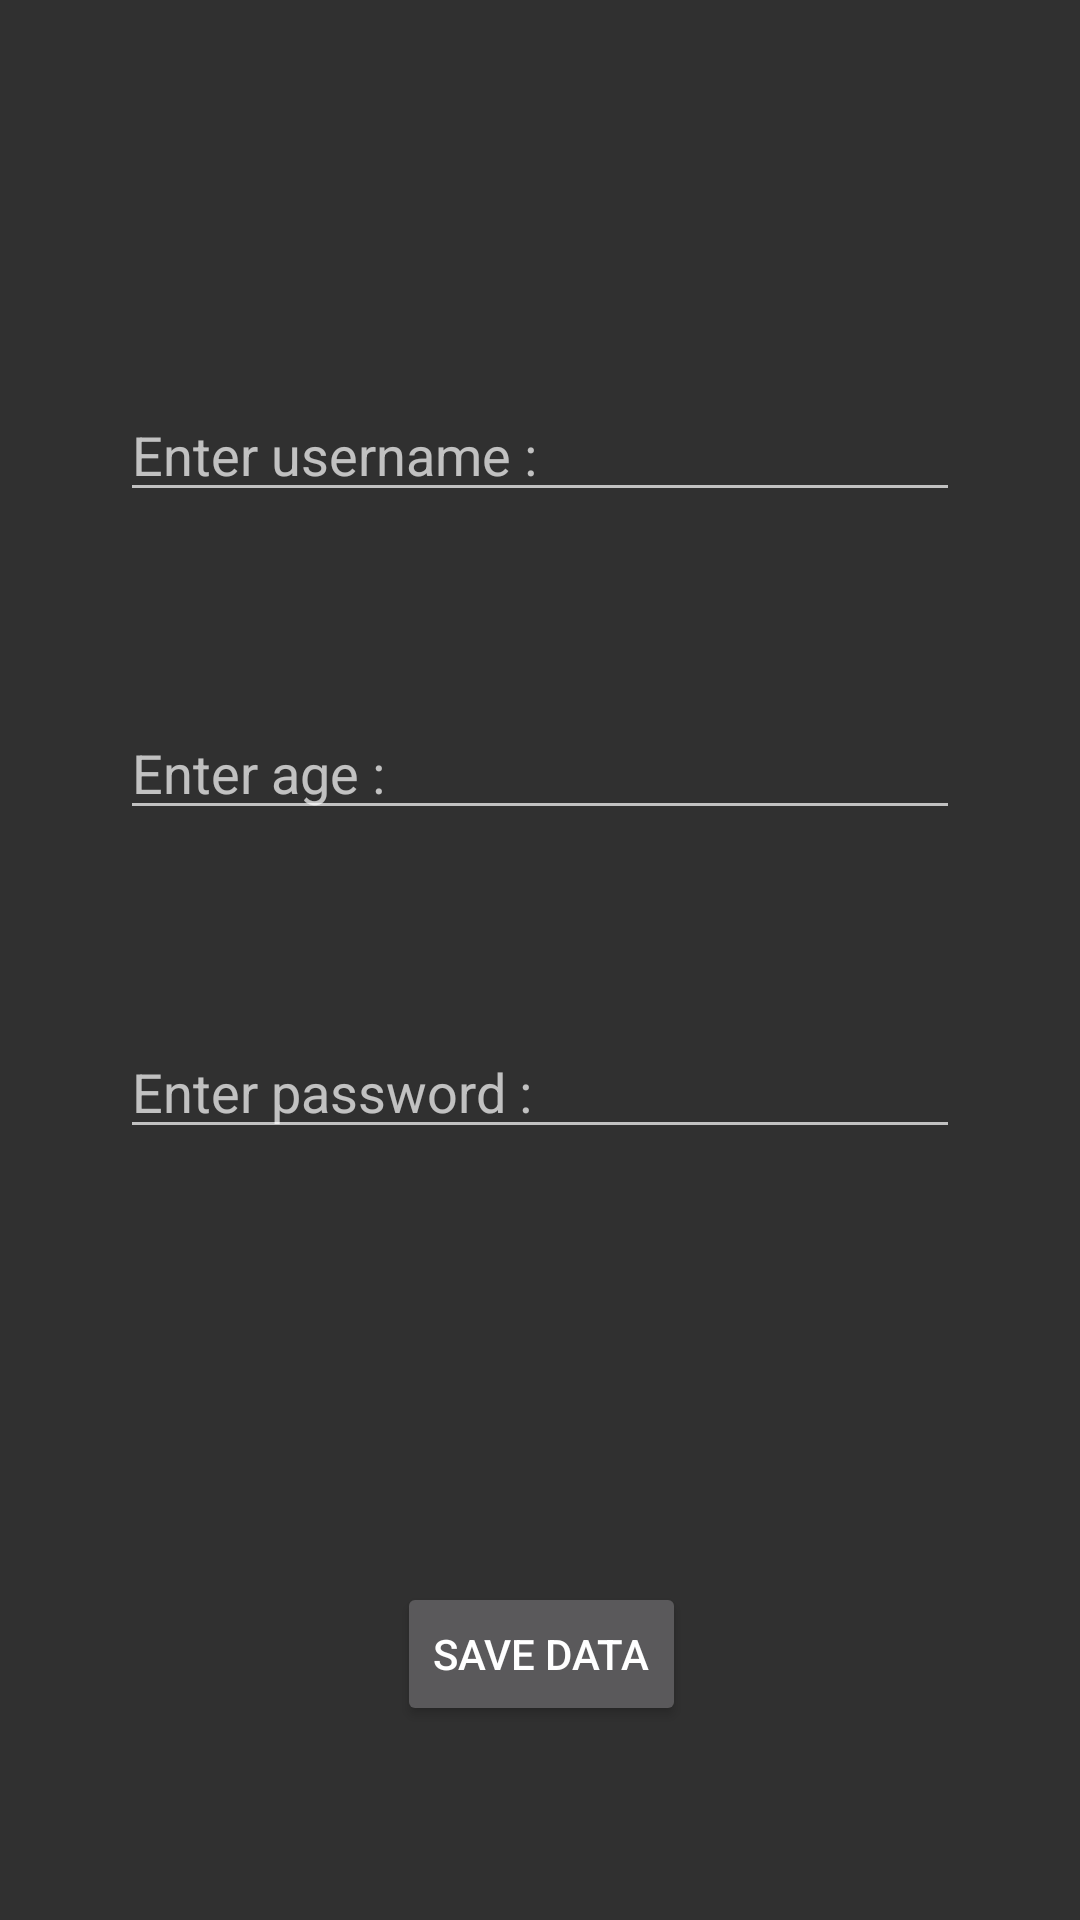

Write the Android layout XML for this screen, with the resource values it uses.
<!-- AndroidManifest.xml: application theme AppTheme -->
<!-- res/layout/activity_register.xml -->
<?xml version="1.0" encoding="utf-8"?>

<android.support.constraint.ConstraintLayout xmlns:android="http://schemas.android.com/apk/res/android"
    xmlns:app="http://schemas.android.com/apk/res-auto"
    xmlns:tools="http://schemas.android.com/tools"
    android:id="@+id/activity_register"
    android:layout_width="match_parent"
    android:layout_height="match_parent"
    android:paddingBottom="@dimen/activity_vertical_margin"
    android:paddingLeft="@dimen/activity_horizontal_margin"
    android:paddingRight="@dimen/activity_horizontal_margin"
    android:paddingTop="@dimen/activity_vertical_margin"
    tools:context="com.carcalendar.dmdev.carcalendar.RegisterActivity">

    <android.support.constraint.Guideline
        android:layout_width="wrap_content"
        android:layout_height="wrap_content"
        android:id="@+id/guideline4"
        android:orientation="horizontal"
        app:layout_constraintGuide_percent="0.16" />

    <EditText
        android:id="@+id/regUserTextET"
        android:layout_width="0dp"
        android:layout_height="wrap_content"
        android:layout_above="@+id/regAgeET"
        android:ems="10"
        android:hint="@string/enter_username"
        android:inputType="textPersonName"
        app:layout_constraintTop_toTopOf="@+id/guideline4"
        android:layout_marginTop="16dp"
        android:layout_marginLeft="24dp"
        app:layout_constraintLeft_toLeftOf="parent"
        android:layout_marginRight="24dp"
        app:layout_constraintRight_toRightOf="parent"/>

    <EditText
        android:id="@+id/regAgeET"
        android:layout_width="0dp"
        android:layout_height="wrap_content"
        android:ems="10"
        android:hint="@string/enter_age"
        android:inputType="number"
        app:layout_constraintTop_toBottomOf="@+id/regUserTextET"
        app:layout_constraintLeft_toLeftOf="@+id/regUserTextET"
        app:layout_constraintRight_toRightOf="@+id/regUserTextET"
        app:layout_constraintHorizontal_bias="0.0"
        android:layout_marginBottom="0dp"
        app:layout_constraintBottom_toTopOf="@+id/regPassET"
        android:layout_marginTop="0dp" />


    <EditText
        android:id="@+id/regPassET"
        android:layout_width="0dp"
        android:layout_height="wrap_content"
        android:ems="10"
        android:hint="@string/enter_password"
        android:inputType="textPassword"
        app:layout_constraintLeft_toLeftOf="@+id/regAgeET"
        android:layout_marginBottom="0dp"
        app:layout_constraintBottom_toTopOf="@+id/guideline5"
        app:layout_constraintRight_toRightOf="@+id/regAgeET"
        app:layout_constraintHorizontal_bias="0.0"
        android:layout_marginTop="0dp"
        app:layout_constraintTop_toBottomOf="@+id/regAgeET" />

    <Button
        android:text="@string/save_data_btn"
        android:layout_width="wrap_content"
        android:layout_height="wrap_content"
        android:id="@+id/saveBtn"
        app:layout_constraintBottom_toBottomOf="parent"
        app:layout_constraintLeft_toLeftOf="parent"
        app:layout_constraintRight_toRightOf="parent"
        app:layout_constraintHorizontal_bias="0.502"
        app:layout_constraintTop_toTopOf="@+id/guideline5"
        app:layout_constraintVertical_bias="0.62" />

    <android.support.constraint.Guideline
        android:layout_width="wrap_content"
        android:layout_height="wrap_content"
        android:id="@+id/guideline5"
        android:orientation="horizontal"
        app:layout_constraintGuide_percent="0.71"
        tools:layout_editor_absoluteY="298dp"
        tools:layout_editor_absoluteX="0dp" />

</android.support.constraint.ConstraintLayout>
<!-- resources referenced by this layout -->
<resources>
  <dimen name="activity_horizontal_margin">16dp</dimen>
  <dimen name="activity_vertical_margin">16dp</dimen>
  <string name="enter_age">Enter age :</string>
  <string name="enter_password">Enter password :</string>
  <string name="enter_username">Enter username :</string>
  <string name="save_data_btn">Save data</string>
  <style name="AppTheme" parent="Theme.AppCompat">
          
          <item name="android:actionOverflowButtonStyle">@style/OverFlow</item>
      </style>
  <style name="OverFlow" parent="Widget.AppCompat.Light.ActionButton.Overflow">
          <item name="android:src">@mipmap/ic_settings_white_24dp</item>
      </style>
</resources>
